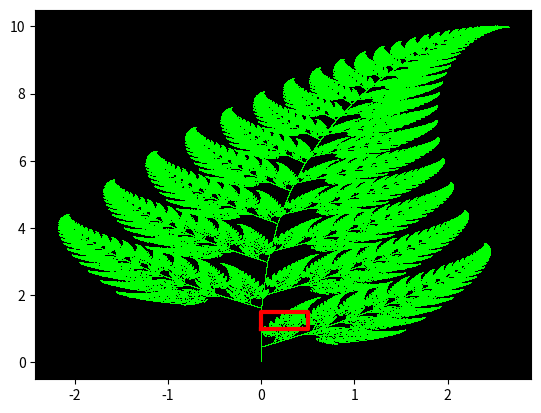

Source code (Python):
import numpy as np
import matplotlib.pyplot as plt

N=10**6
x0=0
y0=0

x=[]
y=[]
x.append(x0)
y.append(y0)

p=np.array(np.random.uniform(0.0,1.01,N))
print(p)
for i in p:
    if i<=0.85:
        xp=0.85*x0+0.04*y0
        yp=-0.04*x0+0.85*y0+1.6
    elif i>0.85 and i<=0.92:
        xp=0.2*x0-0.26*y0
        yp=0.23*x0+0.22*y0+1.6
    elif i>0.92 and i<=0.99:
        xp=-0.15*x0+0.28*y0
        yp=0.26*x0+0.24*y0+0.44
    else:
        xp=0
        yp=0.16*y0
    x0=xp
    y0=yp
    x.append(xp)
    y.append(yp)

plt.plot(x,y,',',color='Lime',ms=4,)
ax=plt.gca()
ax.set_facecolor('k')
#Do zadania 2 kwadrat
xk=[0,0.5,0.5,0,0]
yk=[1,1,1.5,1.5,1]
plt.plot(xk,yk,'r-',lw=3)

plt.savefig('fraktal.png',format='png',facecolor='black',dpi=300)
plt.show()
